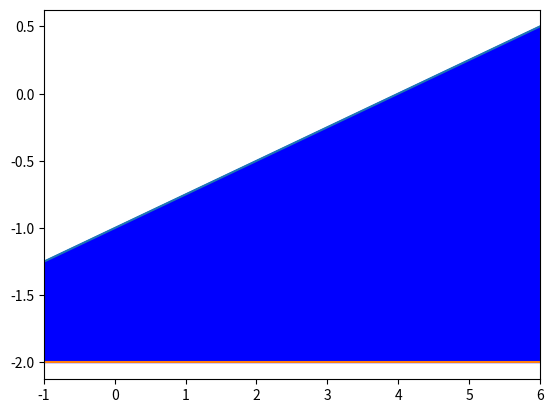

This figure's Python source:


# ex: simple linear inequality with z boundary

import matplotlib.pyplot 
from matplotlib.pyplot import *
import numpy 
from numpy import arange

x= arange(-2,6.1,0.1)  # arrange sets the range and intervals
y= -1.0 + x/4.0

xlim(-1,6)  # sets the plot limits


# data points are plotted using variable z to define the 
# boundary for the filled area.  z is a list with same 
# dimension as x and y
plot(x,y)
z= -2.0 + 0.0*x
plot(x,z)

# tells what region to fill (between the two lines)
fill_between(x,y,z, color= 'b')
show()
